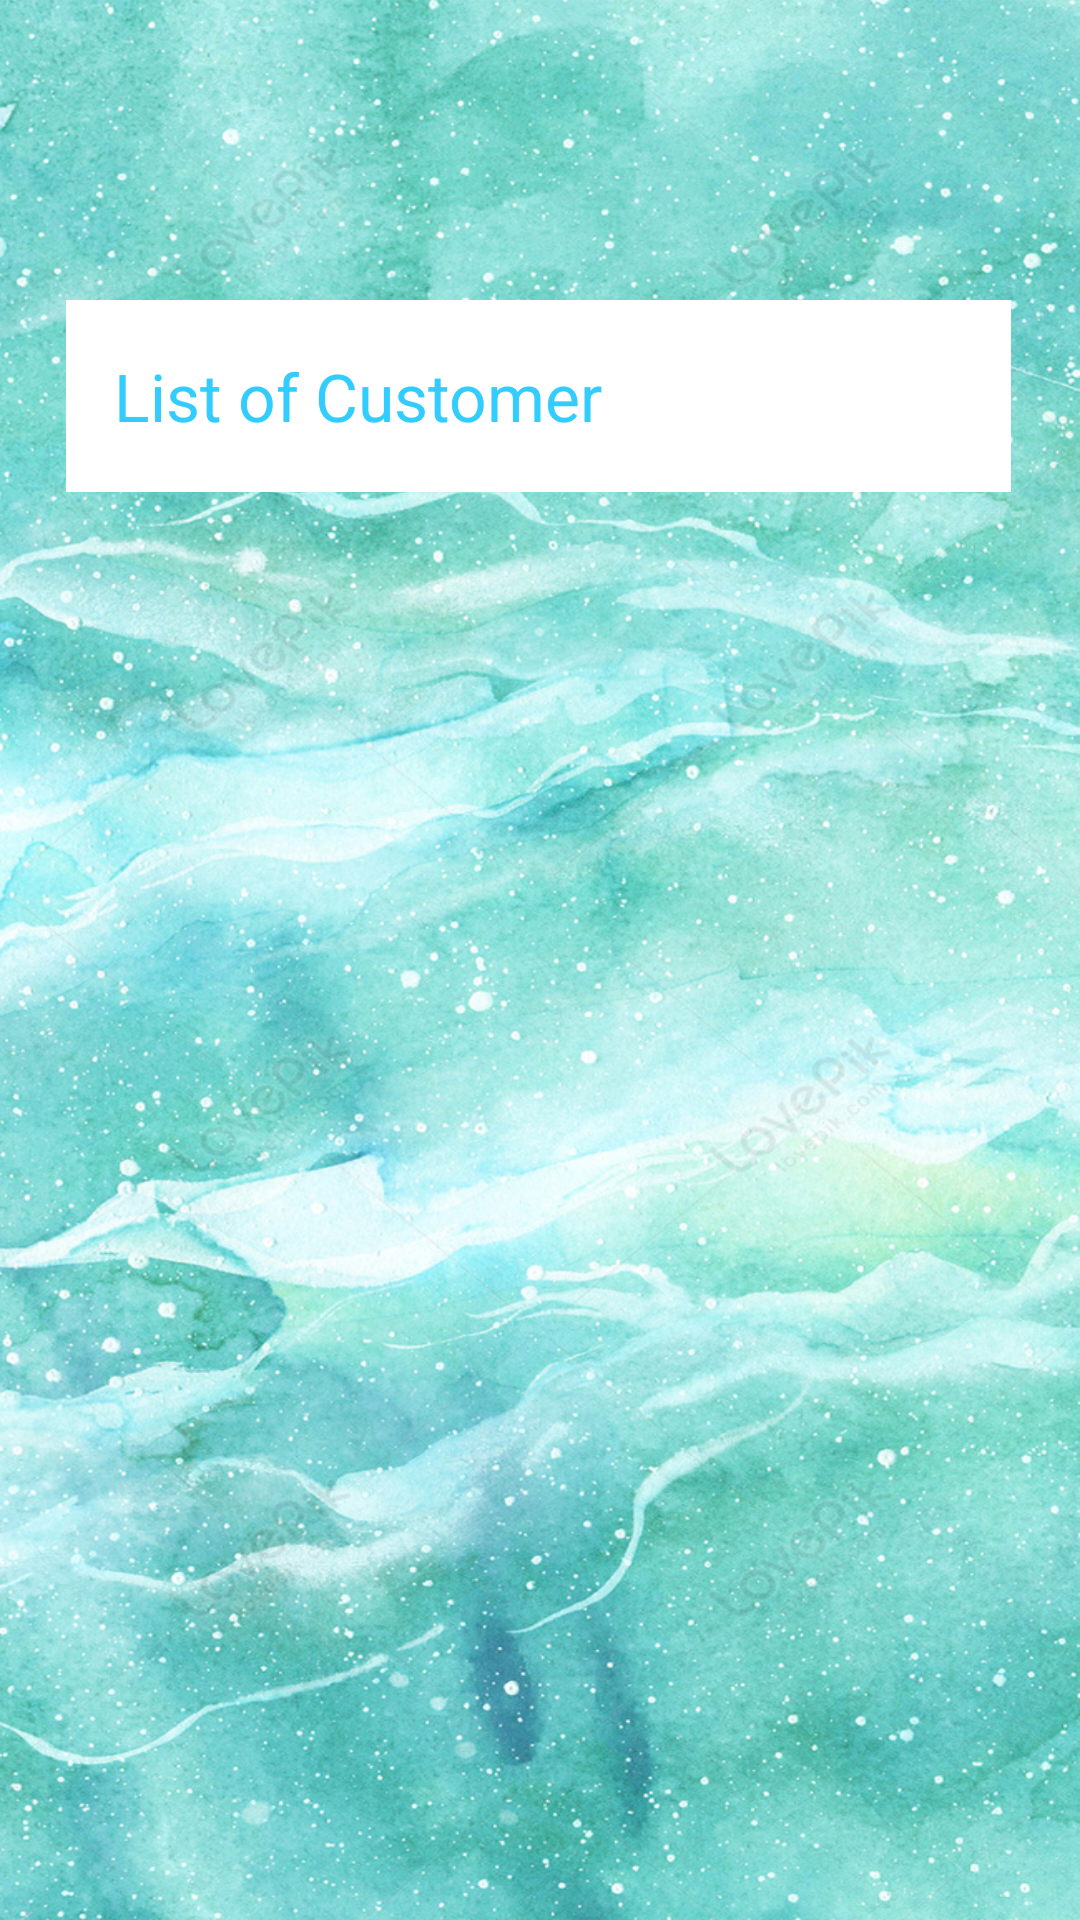

Here is an Android app screen rendered from its layout file. Give the layout XML and the strings, colors and styles it references.
<!-- AndroidManifest.xml: application theme Theme.PWaterApp -->
<!-- res/layout/activity_customers.xml -->
<?xml version="1.0" encoding="utf-8"?>
<RelativeLayout xmlns:android="http://schemas.android.com/apk/res/android"
    xmlns:app="http://schemas.android.com/apk/res-auto"
    xmlns:tools="http://schemas.android.com/tools"
    android:layout_width="match_parent"
    android:layout_height="match_parent"
    android:background="@drawable/background_customer"
    android:orientation="vertical"
    tools:context=".LoginActivity">

    <TextView
        android:id="@+id/textView"
        android:layout_width="match_parent"
        android:layout_height="92dp"
        android:layout_alignParentTop="true"
        android:layout_alignParentBottom="true"
        android:layout_marginTop="-2dp"
        android:layout_marginBottom="640dp"
        android:gravity="center"
        android:shadowColor="#321919"
        android:shadowDx="7"
        android:shadowDy="7"
        android:shadowRadius="3"
        android:text="NƯỚC TINH KHIẾT - PW"
        android:textAllCaps="false"
        android:textColor="#FFFFFF"
        android:textColorHint="#F3F0F0"
        android:textSize="24sp"
        android:textStyle="bold|italic" />

    <LinearLayout
        android:layout_width="wrap_content"
        android:layout_height="604dp"
        android:layout_alignParentStart="true"
        android:layout_alignParentTop="true"
        android:layout_alignParentEnd="true"
        android:layout_alignParentBottom="true"
        android:layout_marginStart="22dp"
        android:layout_marginTop="100dp"
        android:layout_marginEnd="23dp"
        android:layout_marginBottom="27dp"
        android:orientation="vertical">

        <androidx.appcompat.widget.Toolbar
            android:id="@+id/toolbarCus"
            android:layout_width="match_parent"
            android:layout_height="?attr/actionBarSize"
            android:background="#FFFFFF"
            app:title="List of Customer"
            app:titleTextColor="#33CCFF" />

        <ListView
            android:id="@+id/listviewCus"
            android:layout_width="match_parent"
            android:layout_height="wrap_content" />

    </LinearLayout>


</RelativeLayout>
<!-- resources referenced by this layout -->
<resources>
  <!-- drawable background_customer: jpg bitmap (drawable, 561069 bytes) -->
  <style name="Theme.PWaterApp" parent="Base.Theme.PWaterApp" />
  <style name="Base.Theme.PWaterApp" parent="Theme.Material3.DayNight.NoActionBar">
          
          
      </style>
</resources>
